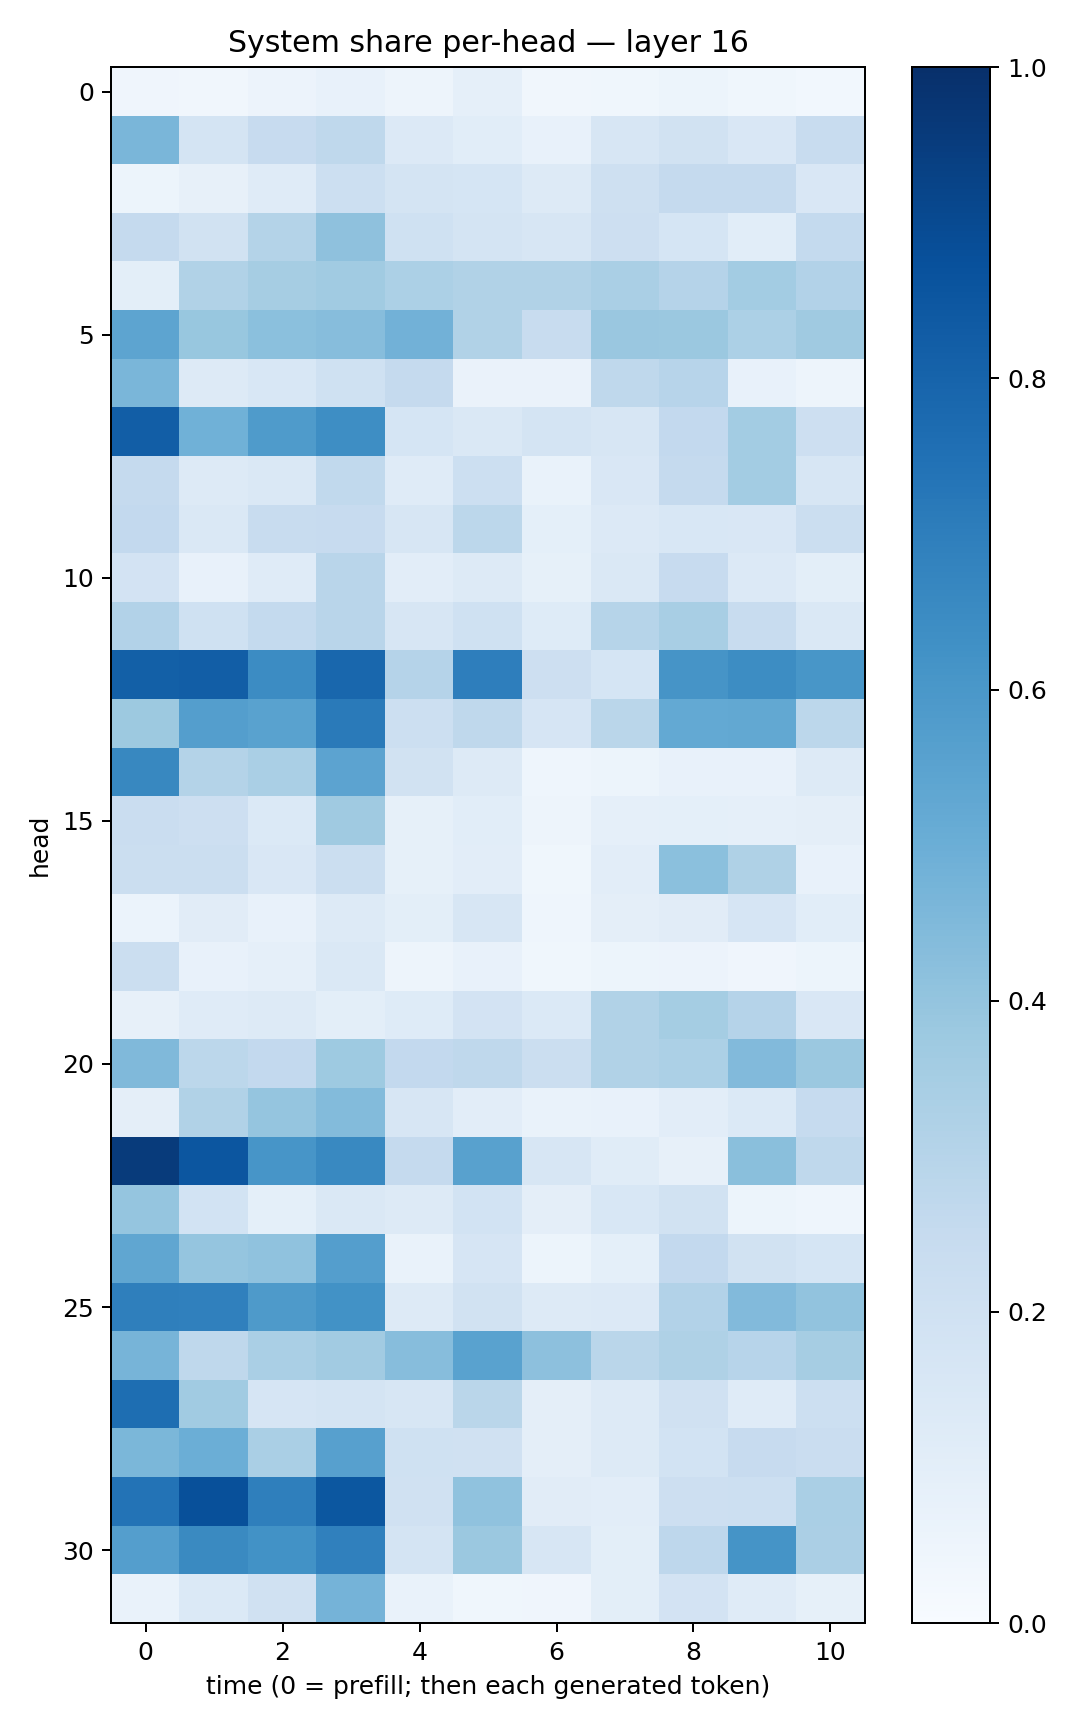

Source data for this figure (header and first rows):
0.041512083, 0.033287514, 0.0582038, 0.075679936, 0.04949973, 0.087685056, 0.031354018, 0.03563661, 0.052836947, 0.03611157, 0.027637692
0.4624, 0.1773, 0.2427, 0.2704, 0.1338, 0.1079, 0.07238, 0.159, 0.1917, 0.1501, 0.2392
0.05107, 0.08103, 0.1205, 0.2167, 0.1721, 0.1695, 0.1251, 0.2077, 0.2529, 0.2539, 0.1511
0.2529, 0.1924, 0.3082, 0.4135, 0.2, 0.1792, 0.158, 0.2132, 0.1685, 0.1086, 0.2575
0.09879, 0.3155, 0.3484, 0.3634, 0.3285, 0.3157, 0.3158, 0.3381, 0.3039, 0.3577, 0.3103
0.5427, 0.3875, 0.4217, 0.4299, 0.4827, 0.3139, 0.2412, 0.3842, 0.3816, 0.3312, 0.3707
0.4621, 0.126, 0.1552, 0.2008, 0.2511, 0.06637, 0.06372, 0.2724, 0.2936, 0.07098, 0.05059
0.8226, 0.4848, 0.5821, 0.6387, 0.1715, 0.147, 0.1781, 0.1603, 0.2586, 0.3568, 0.2143
0.2534, 0.129, 0.1477, 0.2642, 0.1172, 0.2161, 0.06849, 0.1487, 0.2502, 0.3587, 0.1605
0.2607, 0.1432, 0.2357, 0.2453, 0.1565, 0.2806, 0.09164, 0.133, 0.1551, 0.1485, 0.2227
0.1816, 0.07526, 0.1195, 0.2901, 0.105, 0.1285, 0.08524, 0.1425, 0.2456, 0.1355, 0.0989
0.3114, 0.2001, 0.255, 0.2897, 0.1567, 0.2022, 0.124, 0.2995, 0.3426, 0.2381, 0.1412
0.813, 0.8203, 0.6456, 0.786, 0.3017, 0.6972, 0.2135, 0.1701, 0.6097, 0.6412, 0.6049
0.3779, 0.5684, 0.554, 0.7126, 0.2165, 0.271, 0.1642, 0.2887, 0.5205, 0.5273, 0.2792
0.6615, 0.3052, 0.3362, 0.5444, 0.1934, 0.1254, 0.04406, 0.05414, 0.07144, 0.07379, 0.129
0.2302, 0.2124, 0.1386, 0.3685, 0.08217, 0.1065, 0.05002, 0.08603, 0.09341, 0.0862, 0.097
0.2221, 0.2201, 0.1522, 0.2242, 0.08514, 0.1028, 0.03676, 0.1053, 0.4192, 0.3211, 0.07221
0.06239, 0.1116, 0.07619, 0.1265, 0.1015, 0.1578, 0.04467, 0.09622, 0.11, 0.1649, 0.1082
0.22, 0.07425, 0.08631, 0.1456, 0.05071, 0.0741, 0.03602, 0.05093, 0.05739, 0.04097, 0.05264
0.07813, 0.1204, 0.1303, 0.09865, 0.1215, 0.1805, 0.1375, 0.3133, 0.3533, 0.3035, 0.1516
0.4462, 0.2807, 0.258, 0.3727, 0.2598, 0.2708, 0.222, 0.3138, 0.3318, 0.4425, 0.3796
0.09743, 0.3161, 0.3965, 0.4375, 0.1596, 0.1036, 0.06663, 0.07527, 0.105, 0.14, 0.2485
0.9545, 0.8528, 0.6069, 0.659, 0.2526, 0.5552, 0.1603, 0.1139, 0.07979, 0.4223, 0.2697
0.3963, 0.1844, 0.09305, 0.1449, 0.1274, 0.1862, 0.09637, 0.1526, 0.1905, 0.05237, 0.04608
0.5346, 0.3978, 0.4073, 0.5666, 0.06916, 0.1672, 0.05312, 0.09142, 0.2597, 0.1879, 0.1701
0.6924, 0.6889, 0.5861, 0.6225, 0.132, 0.1953, 0.1292, 0.1349, 0.3096, 0.4434, 0.4058
0.4705, 0.27, 0.3385, 0.3613, 0.4319, 0.5547, 0.415, 0.286, 0.3232, 0.2954, 0.3488
0.76, 0.3642, 0.1649, 0.1719, 0.1598, 0.2863, 0.09698, 0.1253, 0.1976, 0.1187, 0.2186
0.4578, 0.4987, 0.3364, 0.5595, 0.1996, 0.1955, 0.09699, 0.1252, 0.1856, 0.2447, 0.2277
0.7409, 0.8788, 0.6937, 0.8487, 0.1959, 0.4083, 0.1128, 0.1037, 0.2138, 0.2161, 0.3374
0.5667, 0.6544, 0.6235, 0.6878, 0.1783, 0.3791, 0.1596, 0.0989, 0.2771, 0.6154, 0.3349
0.06838, 0.1403, 0.1968, 0.4749, 0.06697, 0.0373, 0.04248, 0.1004, 0.1797, 0.1211, 0.08506
